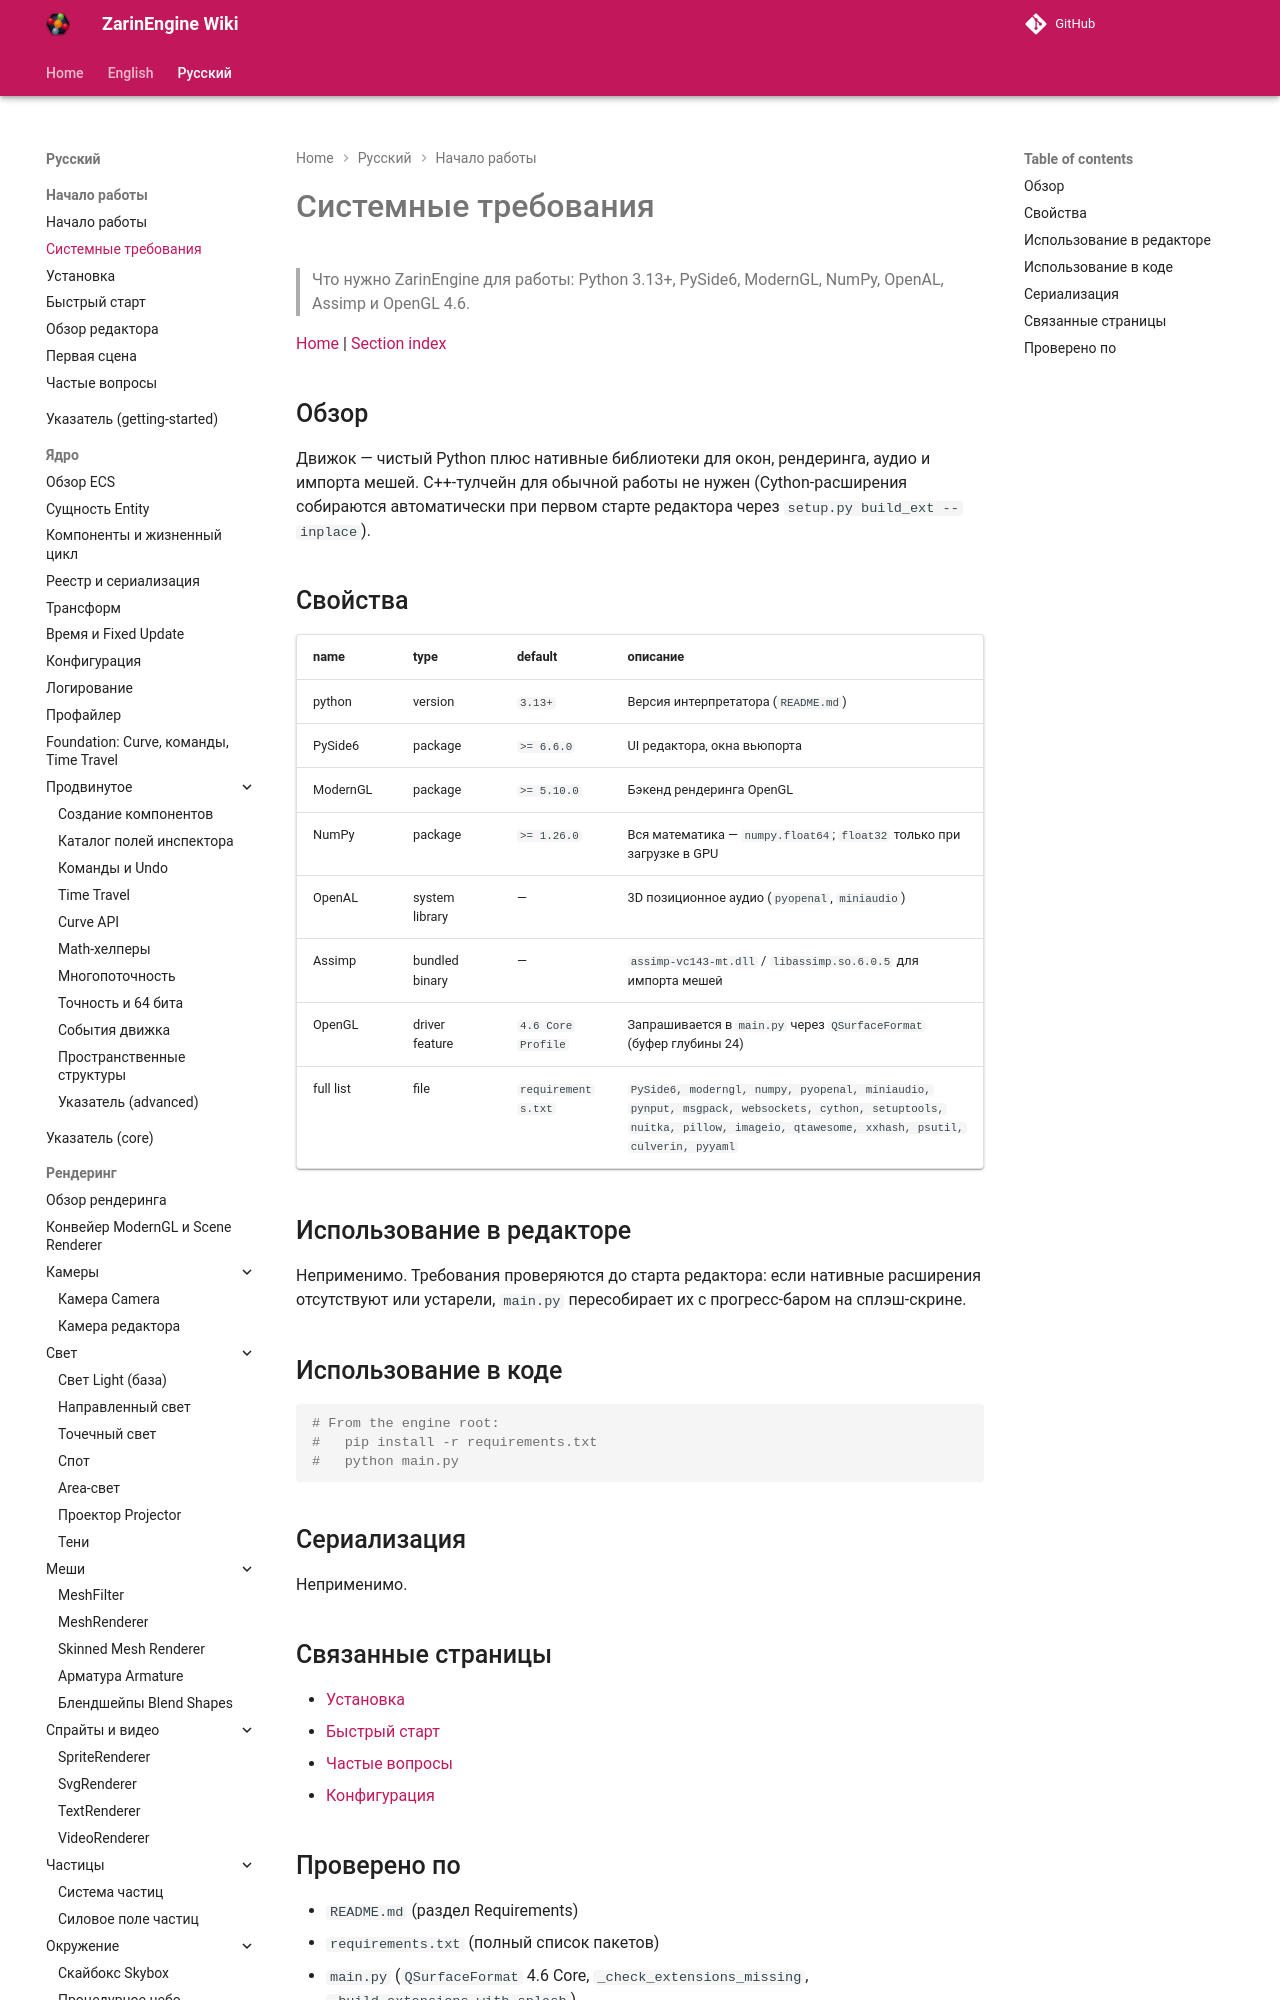

repository: EgorKonstrukt/ZarinEngineWiki · page: ru/getting-started/requirements/index.html · generator: mkdocs

# Системные требования

> Что нужно ZarinEngine для работы: Python 3.13+, PySide6, ModernGL, NumPy, OpenAL, Assimp и OpenGL 4.6.

[Home](../../index.md) | [Section index](./_section.md)

## Обзор

Движок — чистый Python плюс нативные библиотеки для окон, рендеринга, аудио и импорта мешей. C++-тулчейн для обычной работы не нужен (Cython-расширения собираются автоматически при первом старте редактора че
